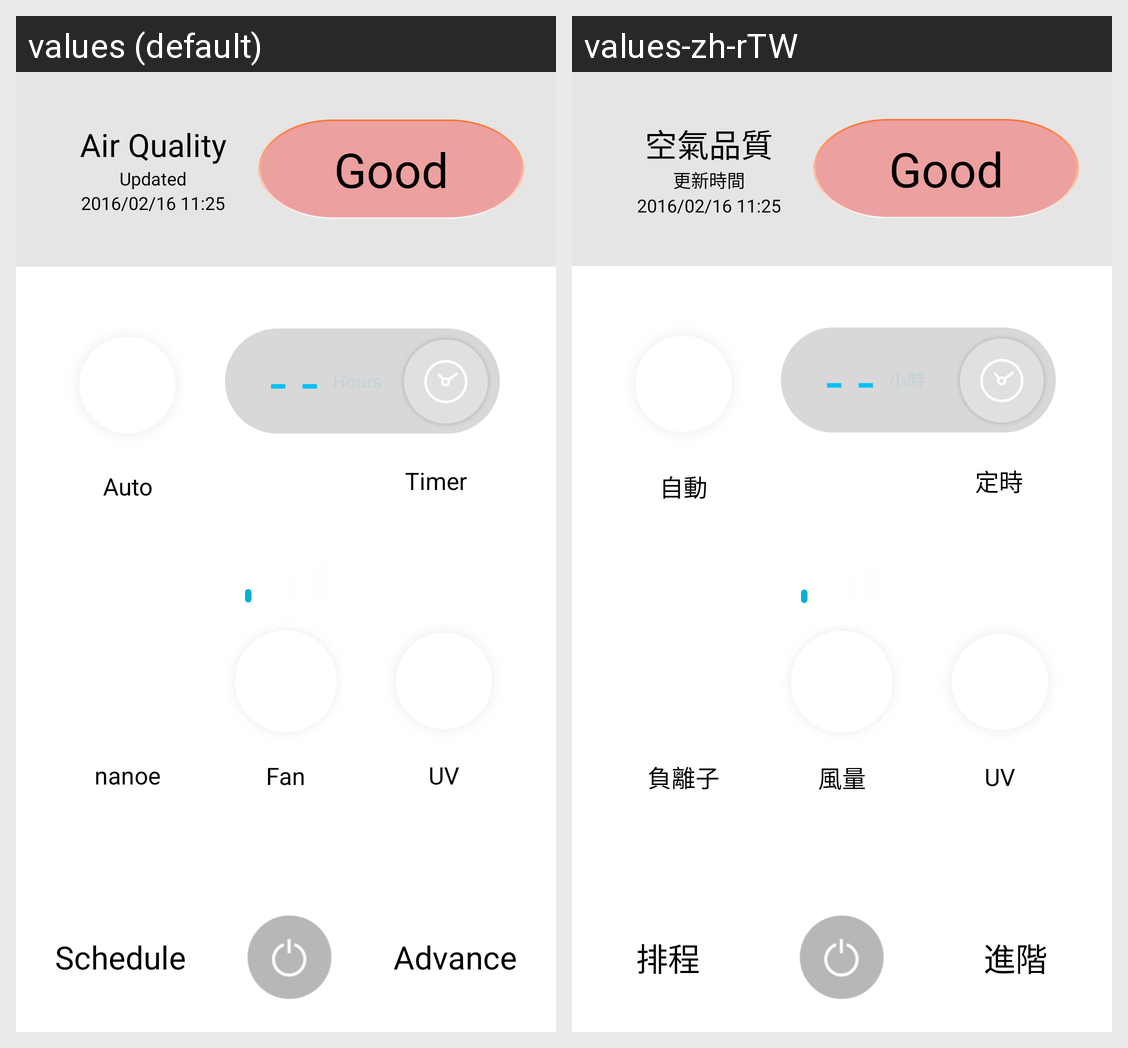

Translations of the strings shown on this Android screen, per locale in the grid:
Android screen res/layout/activity_air_purifier_bt.xml rendered under 2 locales, left to right: values (default), values-zh-rTW. Device: Nexus 5 (rendered at 1080×1920; each locale shown at half size, 540×960, under a caption strip naming it); theme android:Theme.Translucent.NoTitleBar.
Strings drawn on this screen, with the default value and each locale's value (text and hints the layout hard-codes, and strings that could not be matched under every locale, appear in the picture but are not listed):

air_quality
  values: Air Quality
  values-zh-rTW: 空氣品質

update_time_title
  values: Updated
  values-zh-rTW: 更新時間

auto
  values: Auto
  values-zh-rTW: 自動

air_time
  values: Timer
  values-zh-rTW: 定時

air_nanoe
  values: nanoe
  values-zh-rTW: 負離子

air_wind
  values: Fan
  values-zh-rTW: 風量

air_uv
  values: UV
  values-zh-rTW: UV

schedule
  values: Schedule
  values-zh-rTW: 排程

advance
  values: Advance
  values-zh-rTW: 進階
